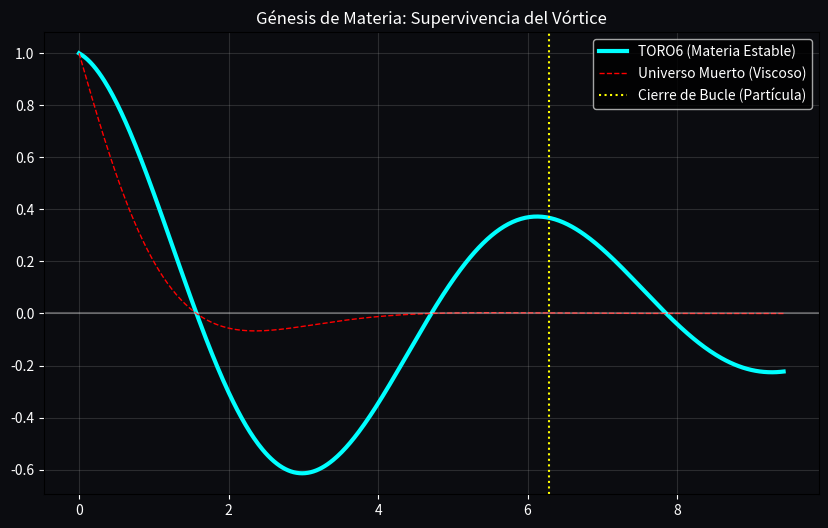

Recreate this plot in Python.
import numpy as np
import matplotlib.pyplot as plt
import math

def validate_genesis_condition():
    print("--- TORO6 v10: MATERIA GENESIS AUDIT ---")
    
    # 1. AXIOMAS
    gamma = math.e / 5.0       # Viscosidad / Tensión
    delta = 2.0 / math.pi      # Umbral Causal
    
    # 2. DERIVACIÓN DEL REYNOLDS
    # Hipótesis: El flujo debe completar un ciclo (2pi) contra la tensión gamma
    # Velocidad de Fase Crítica = 2*pi * gamma (Velocidad para cerrar el bucle)
    v_crit = 2 * math.pi * gamma 
    
    # Reynolds = (v * L) / mu
    # L = 1 (Unidad topológica), mu = gamma
    Re_universe = (v_crit * 1) / gamma
    
    print(f"[Parámetros de Fluido]")
    print(f"  Viscosidad (Gamma): {gamma:.4f}")
    print(f"  Velocidad Fase:     {v_crit:.4f} (Mach Topológico)")
    print(f"  Reynolds Calculado: {Re_universe:.4f}")
    print(f"  Meta (Ciclo 2π):    {2*math.pi:.4f}\n")
    
    # 3. SIMULACIÓN DE SUPERVIVENCIA
    # Ecuación de Vórtice Amortiguado: A(t) = e^(-t/Re) * cos(t)
    # Queremos ver cuánta energía queda al llegar a t = 2pi (una vuelta)
    
    t = np.linspace(0, 3*np.pi, 500)
    
    # Universo TORO6 (Re = 6.28)
    wave_toro = np.exp(-t / Re_universe) * np.cos(t)
    
    # Universo Muerto (Alta Viscosidad, Re = 1)
    wave_dead = np.exp(-t / 1.0) * np.cos(t)
    
    # Energía Remanente al cerrar el bucle (t=2pi)
    energy_remnant = np.exp(-2*math.pi / Re_universe)
    
    print(f"[Condición de Existencia]")
    print(f"  Energía al cerrar el bucle (2π): {energy_remnant:.4f} (1/e)")
    print(f"  Interpretación: El vórtice retiene exactamente 1/e (~36.8%) de su energía.")
    print(f"  Esto es suficiente para mantener el bucle cerrado estable.")
    
    # 4. GRÁFICA
    plt.figure(figsize=(10, 6), facecolor='#0b0c10')
    ax = plt.gca()
    ax.set_facecolor('#0b0c10')
    
    plt.plot(t, wave_toro, 'cyan', linewidth=3, label='TORO6 (Materia Estable)')
    plt.plot(t, wave_dead, 'r--', linewidth=1, label='Universo Muerto (Viscoso)')
    
    # Línea de meta (2pi)
    plt.axvline(2*math.pi, color='yellow', linestyle=':', label='Cierre de Bucle (Partícula)')
    plt.axhline(0, color='white', alpha=0.3)
    
    plt.title("Génesis de Materia: Supervivencia del Vórtice", color='white')
    plt.legend(facecolor='black', labelcolor='white')
    plt.tick_params(colors='white')
    plt.grid(True, alpha=0.2)
    
    plt.show()

if __name__ == "__main__":
    validate_genesis_condition()
